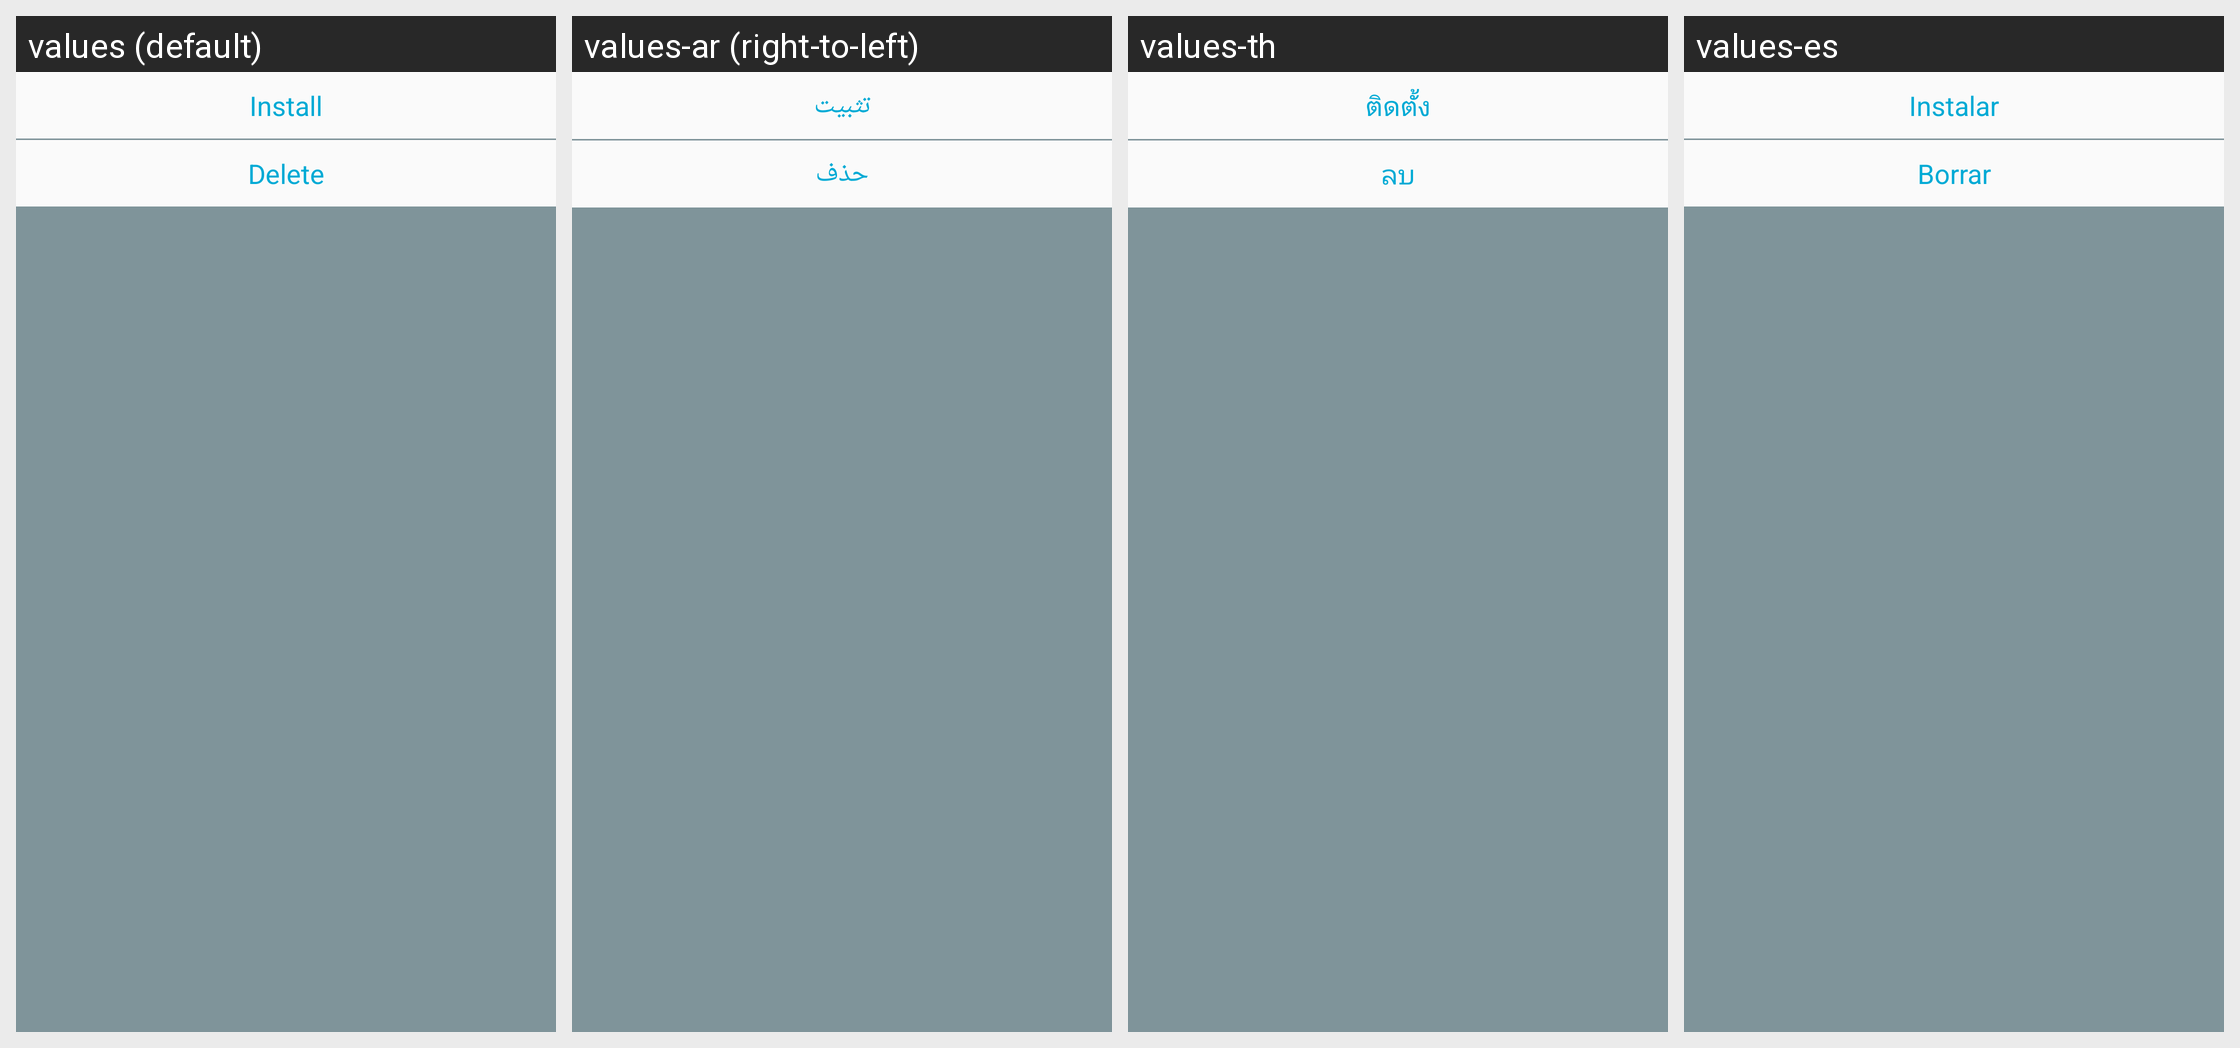

Strings drawn on this Android screen and how each of the app's shown locales translates them:
Android screen res/layout/tv_apk_clicked_dialog.xml rendered under 4 locales, left to right: values (default), values-ar (right-to-left), values-th, values-es. Device: Nexus 5 (rendered at 1080×1920; each locale shown at half size, 540×960, under a caption strip naming it); theme AppThemeBar.
Other locales in the repository, not shown: values-de, values-fr-rFR, values-hi-rIN, values-in-rID, values-it-rIT, values-ja-rJP, values-ko-rKR, values-pt-rBR, values-ro, values-ru-rRU, values-tr-rTR, values-vi, values-zh-rCN.
Strings drawn on this screen, with the default value and each locale's value (text and hints the layout hard-codes, and strings that could not be matched under every locale, appear in the picture but are not listed):

option_button_install
  values: Install
  values-ar: تثبيت
  values-th: ติดตั้ง
  values-es: Instalar

option_button_delete
  values: Delete
  values-ar: حذف
  values-th: ลบ
  values-es: Borrar
